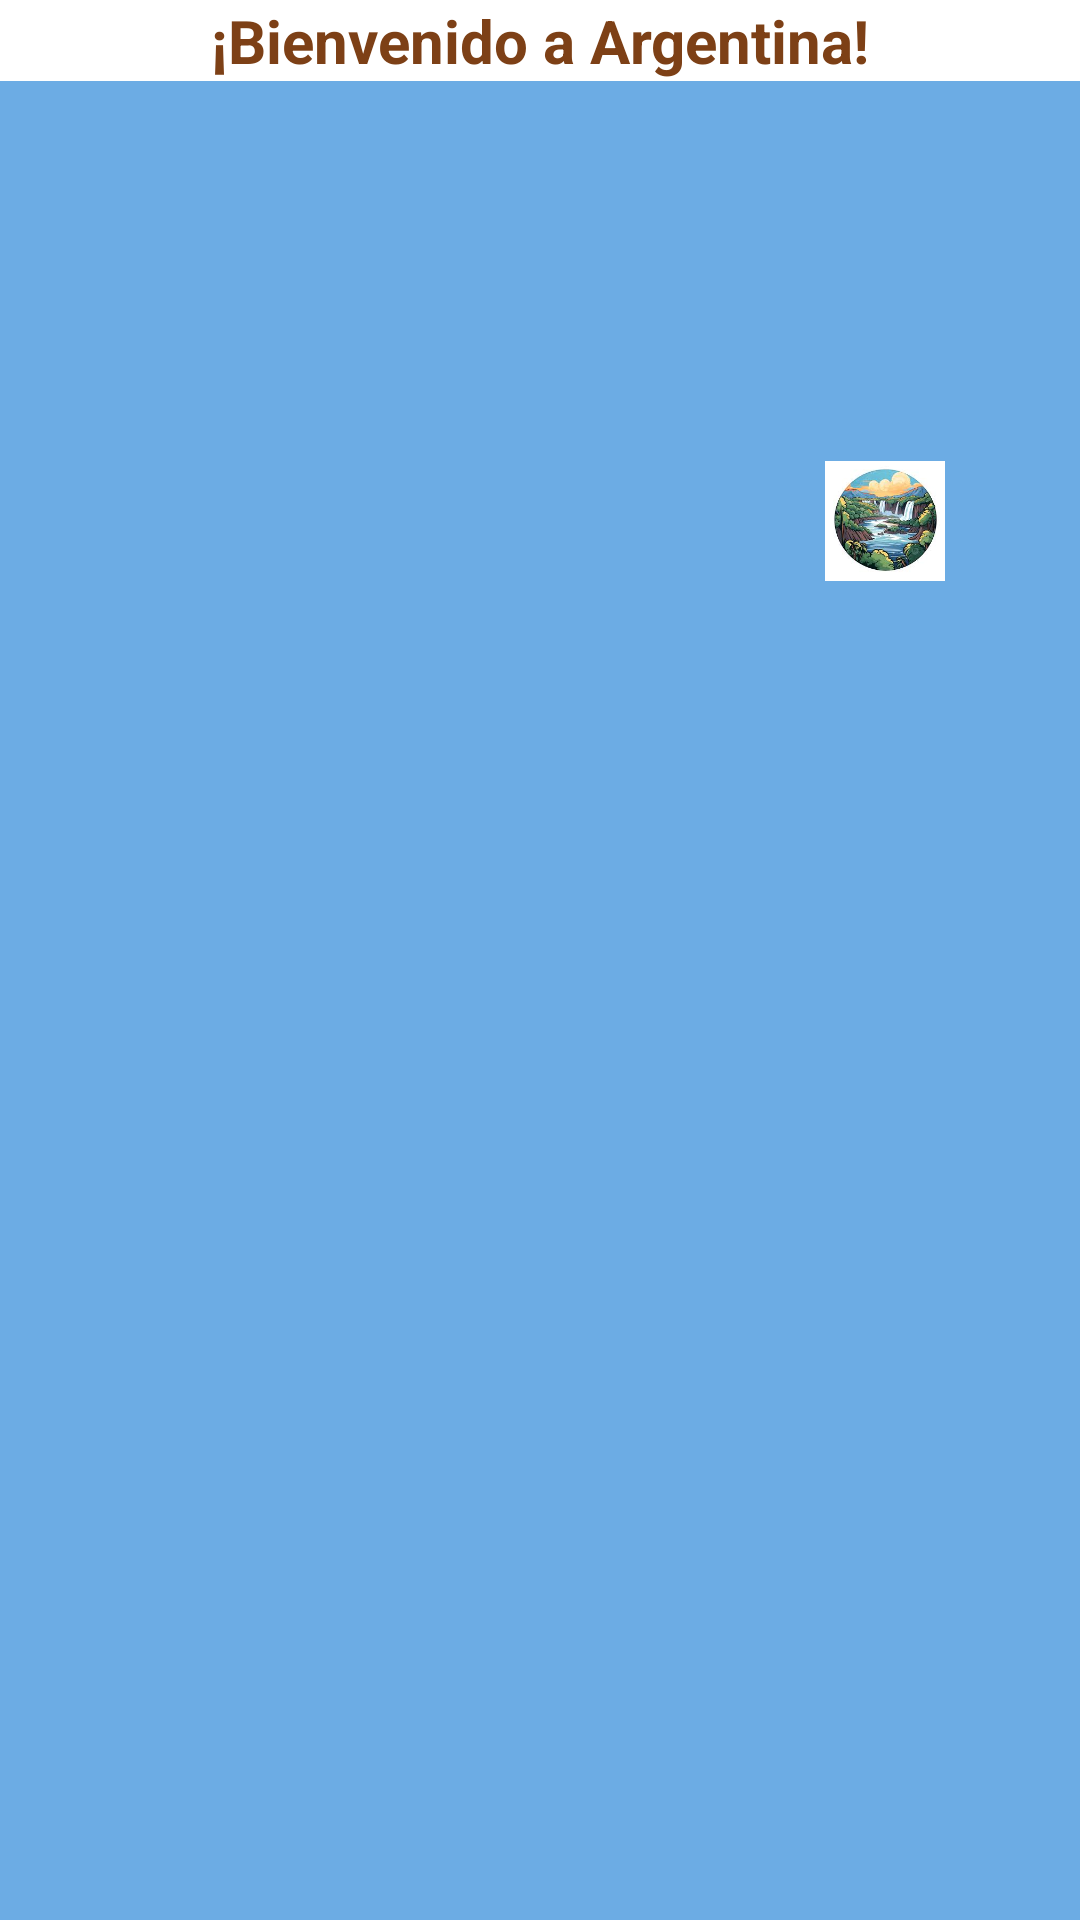

Produce the Android XML layout that renders to this screen, including the resource entries it uses.
<!-- AndroidManifest.xml: activity theme Base.Theme.AventuraInteractiva.ArgentinaActivity -->
<!-- res/layout/activity_argentina.xml -->
<?xml version="1.0" encoding="utf-8"?>
<androidx.constraintlayout.widget.ConstraintLayout xmlns:android="http://schemas.android.com/apk/res/android"
    xmlns:app="http://schemas.android.com/apk/res-auto"
    xmlns:tools="http://schemas.android.com/tools"
    android:id="@+id/main"
    android:layout_width="match_parent"
    android:layout_height="match_parent"
    android:background="#6CACE4"
    tools:context=".ArgentinaActivity">

    <TextView
        android:id="@+id/tituloArgentina"
        android:textSize="20dp"
        android:layout_width="0dp"
        android:layout_height="wrap_content"
        android:text="¡Bienvenido a Argentina!"
        android:textStyle="bold"
        android:background="#FFFFFF"
        android:textColor="#7D4016"
        android:gravity="center"
        app:layout_constraintEnd_toEndOf="parent"
        app:layout_constraintStart_toStartOf="parent"
        app:layout_constraintTop_toTopOf="parent"
        />


    <androidx.constraintlayout.widget.ConstraintLayout
        android:id="@+id/mapaArgentina"
        android:layout_width="0dp"
        android:layout_height="wrap_content"
        app:layout_constraintTop_toBottomOf="@id/tituloArgentina"
        app:layout_constraintBottom_toBottomOf="parent"
        app:layout_constraintStart_toStartOf="parent"
        app:layout_constraintEnd_toEndOf="parent">

        

        <ImageView
            android:id="@+id/Argentina"
            android:layout_width="wrap_content"
            android:layout_height="500dp"
            android:scaleType="fitXY"
            android:src="@mipmap/argentina"
            app:layout_constraintBottom_toBottomOf="parent"
            app:layout_constraintEnd_toEndOf="parent"
            app:layout_constraintHorizontal_bias="1.0"
            app:layout_constraintStart_toStartOf="parent"
            app:layout_constraintTop_toTopOf="parent"
            app:layout_constraintVertical_bias="0.0" />



        <ImageButton
            android:id="@+id/cataratasB"
            android:layout_width="40dp"
            android:layout_height="40dp"
            android:scaleType="centerInside"
            android:adjustViewBounds="true"
            app:srcCompat="@mipmap/cataratas"
            app:layout_constraintStart_toStartOf="parent"
            app:layout_constraintTop_toTopOf="parent"
            android:background="@android:color/transparent"
            android:layout_marginStart="275dp"
            android:layout_marginTop="70dp"
            android:outlineProvider="none"
            android:foreground="?attr/selectableItemBackgroundBorderless"
            />


    </androidx.constraintlayout.widget.ConstraintLayout>

    <com.google.android.material.button.MaterialButton
        android:id="@+id/buttonR"
        android:layout_width="wrap_content"
        android:layout_height="wrap_content"
        android:gravity="center"
        android:text="Regresar al mapa principal"
        android:backgroundTint="#FFFFFF"
        android:textColor="#7D4016"
        app:cornerRadius="12dp"
        android:elevation="8dp"
        app:rippleColor="@android:color/white"
        app:layout_constraintStart_toStartOf="parent"
        app:layout_constraintEnd_toEndOf="parent"
        app:layout_constraintTop_toTopOf="parent"
        android:layout_marginTop="660dp" />

</androidx.constraintlayout.widget.ConstraintLayout>
<!-- resources referenced by this layout -->
<resources>
  <!-- mipmap cataratas: jpg bitmap (mipmap-hdpi, 10852 bytes) -->
  <style name="Base.Theme.AventuraInteractiva.ArgentinaActivity" parent="Theme.Material3.DayNight.NoActionBar">
          
          <item name="android:colorBackground">@color/FondoArgentina</item>
          <item name="colorPrimary">@color/botonFondoArgentina</item>
          <item name="colorPrimaryVariant">@color/letrasArgentina</item>
      </style>
  <color name="FondoArgentina">#6CACE4</color>
  <color name="botonFondoArgentina">#FFFFFF</color>
  <color name="letrasArgentina">#7D4016</color>
</resources>
